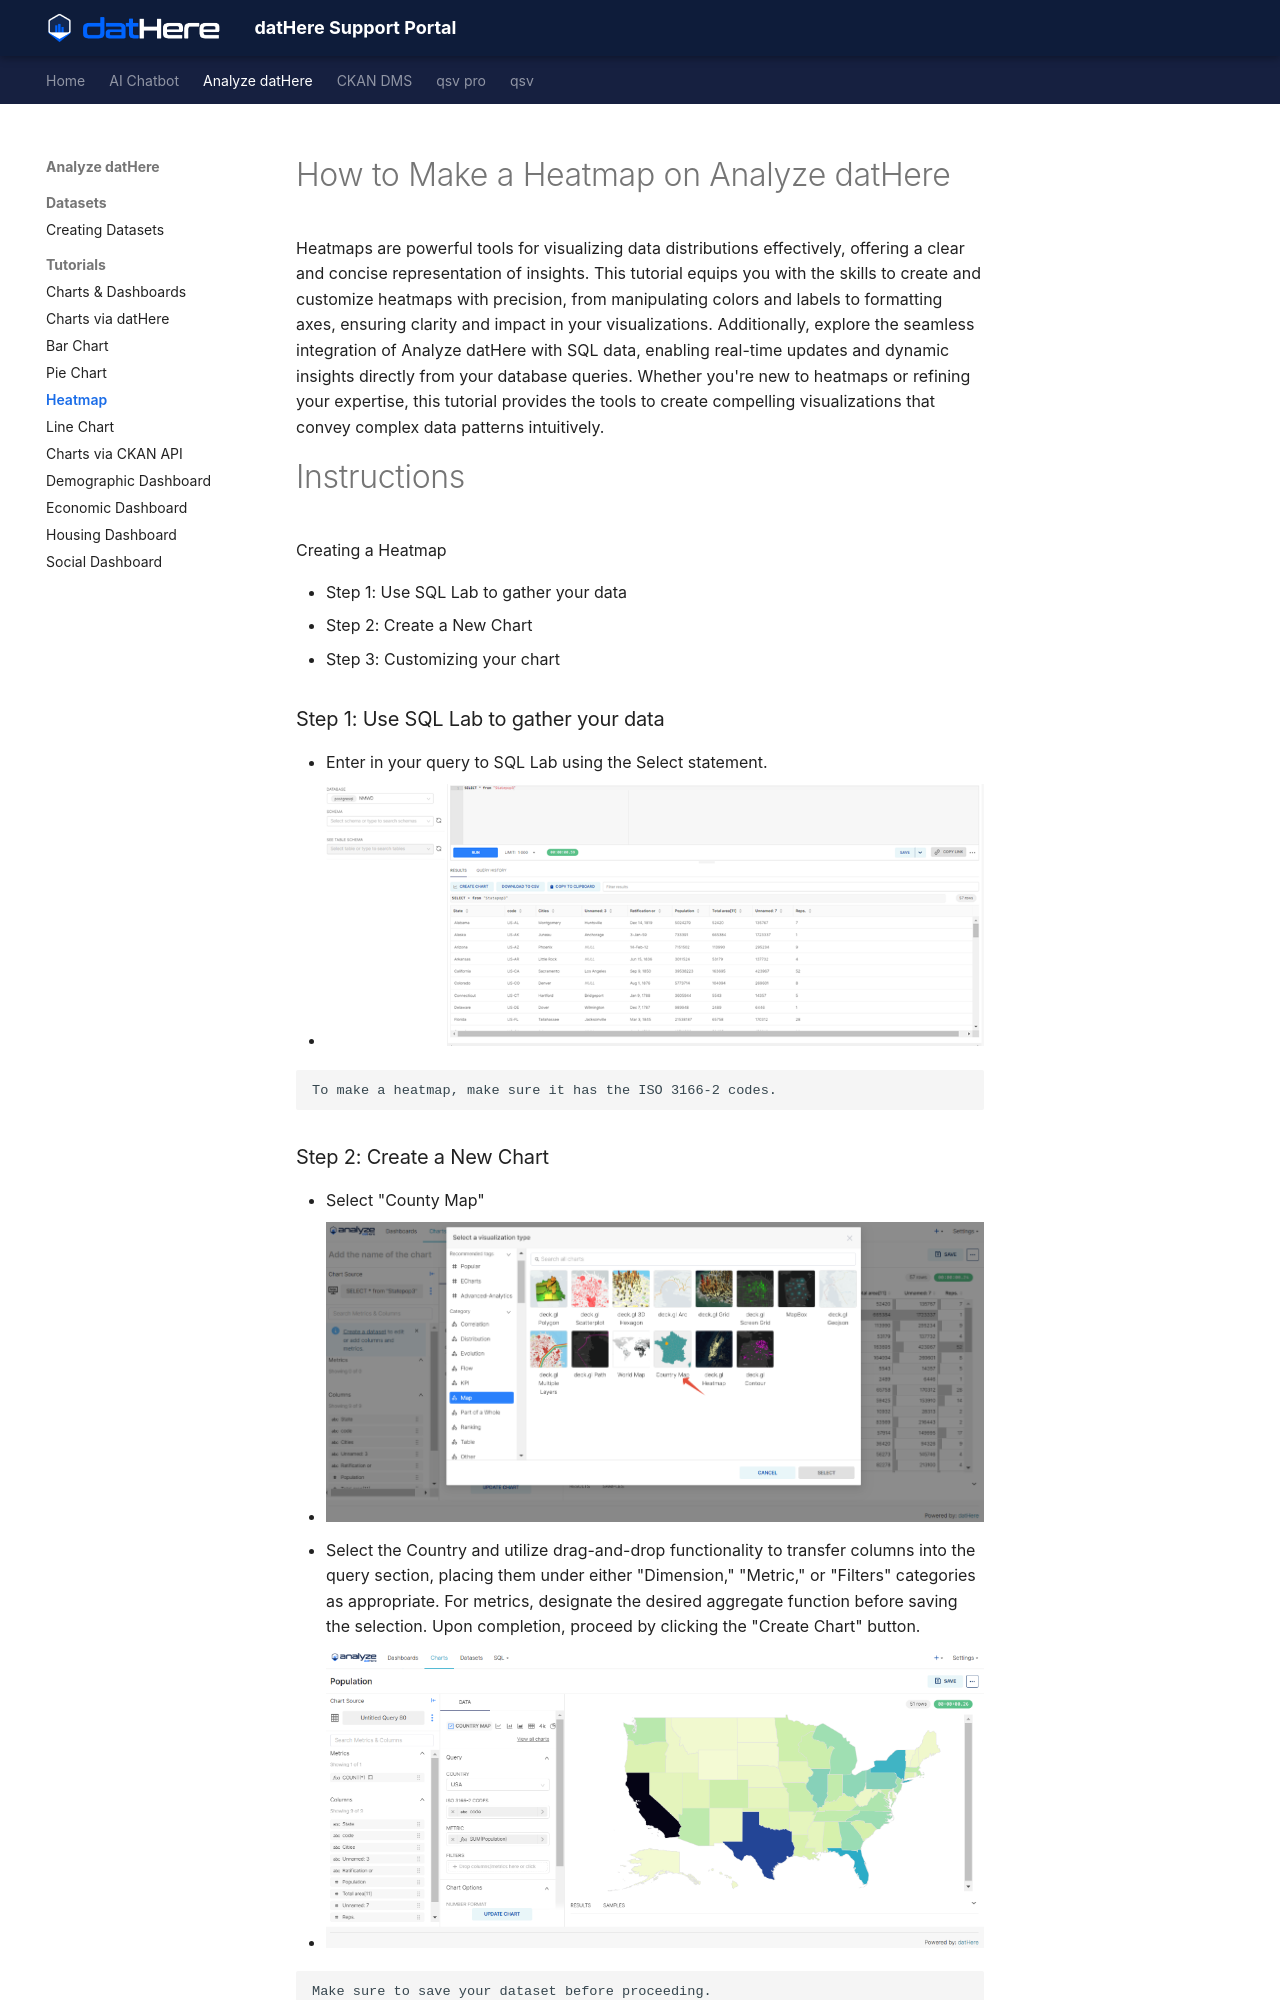

repository: a5dur/support-portal · page: Analyze datHere/Tutorials/How to Make a Heatmap on Analyze datHere/index.html · generator: mkdocs

---
title: "How to Make a Heatmap on Analyze datHere"
tags: []
created_at: 2024-06-26T12:58:34Z
updated_at: 2024-06-26T13:39:11Z
---

# How to Make a Heatmap on Analyze datHere

Heatmaps are powerful tools for visualizing data distributions effectively, offering a clear and concise representation of insights. This tutorial equips you with the skills to create and customize heatmaps with precision, from manipulating colors and labels to formatting axes, ensuring clarity and impact in your visualizations. Additionally, explore the seamless integration of Analyze datHere with SQL data, enabling real-time updates and dynamic insights directly from your database queries. Whether you're new to heatmaps or refining your expertise, this tutorial provides the tools to create compelling visualizations that convey complex data patterns intuitively.

# Instructions

Creating a Heatmap

- Step 1: Use SQL Lab to gather your data
- Step 2: Create a New Chart
- Step 3: Customizing your chart

### Step 1: Use SQL Lab to gather your data

- Enter in your query to SQL Lab using the Select statement.
- ![](images/ZYKeSZ1K98dCD8K5BMEkwFJwPUa9Su3wRg.png)

```
To make a heatmap, make sure it has the ISO 3166-2 codes.
```
